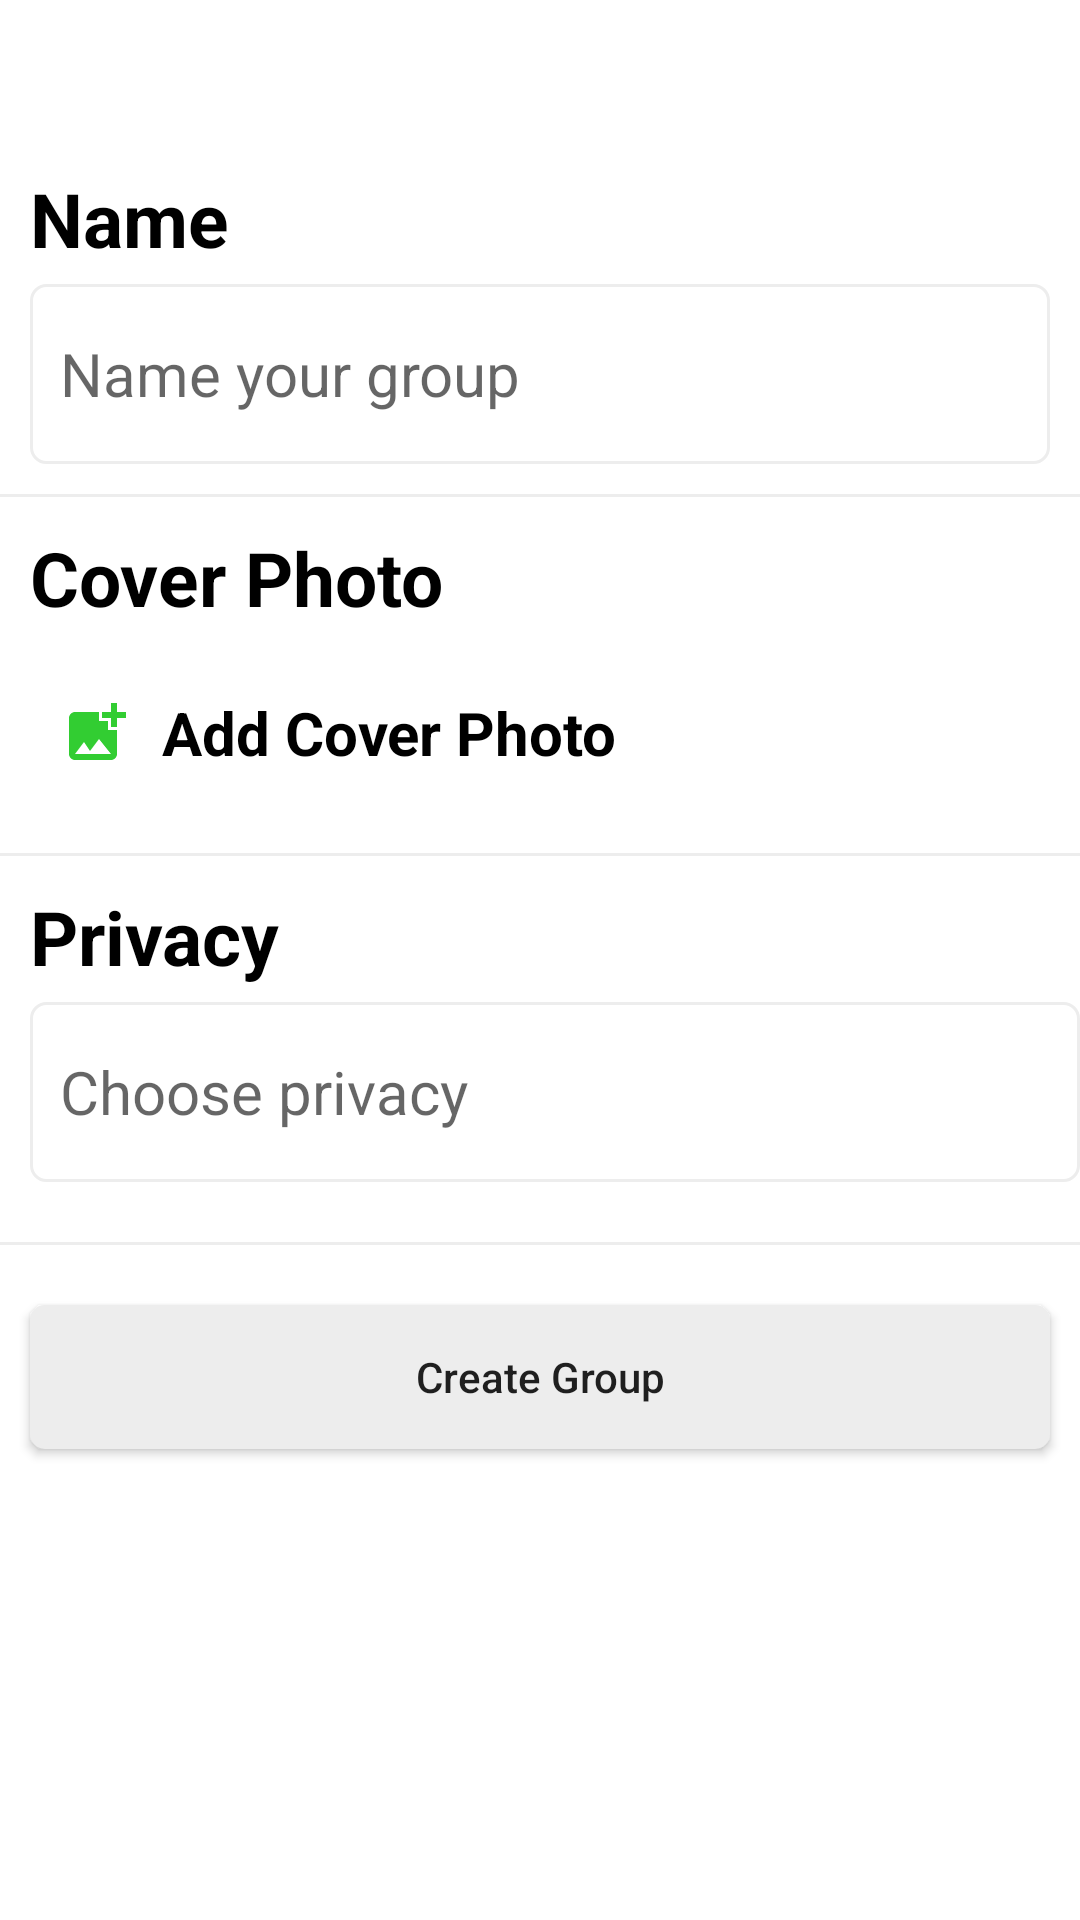

Android layout source for this screen:
<!-- AndroidManifest.xml: application theme MyAppTheme -->
<!-- res/layout/activity_create.xml -->
<?xml version="1.0" encoding="utf-8"?>
<RelativeLayout xmlns:android="http://schemas.android.com/apk/res/android"
    xmlns:app="http://schemas.android.com/apk/res-auto"
    xmlns:tools="http://schemas.android.com/tools"
    android:layout_width="match_parent"
    android:layout_height="match_parent"
    tools:context=".CreateActivity"
    android:background="@color/white"
    android:id="@id/relativeayout">
    <com.google.android.material.appbar.AppBarLayout
        android:layout_width="match_parent"
        android:layout_height="wrap_content"
        android:layout_alignParentRight="true"
        android:id="@+id/bar_layout">
        <androidx.appcompat.widget.Toolbar
            android:id="@+id/toolbar"
            android:layout_width="match_parent"
            android:layout_height="wrap_content"
            android:background="@color/white"
            android:theme="@style/MyAppTheme"
            app:popupTheme="@style/MenuStyle"/>
    </com.google.android.material.appbar.AppBarLayout>
    <LinearLayout
        android:layout_width="match_parent"
        android:layout_height="match_parent"
        android:layout_below="@id/bar_layout"
        android:orientation="vertical">
        <TextView
            android:layout_width="wrap_content"
            android:layout_height="wrap_content"
            android:text="Name"
            android:textSize="25dp"
            android:textStyle="bold"
            android:textColor="@color/black"
            android:layout_marginLeft="10dp"/>
        <EditText
            android:id="@+id/name_gr"
            android:layout_marginTop="5dp"
            android:layout_width="match_parent"
            android:layout_height="60dp"
            android:background="@drawable/edit_text"
            android:hint="Name your group"
            android:layout_marginLeft="10dp"
            android:paddingLeft="10dp"
            android:textSize="20dp"
            android:maxLines="1"
            android:scrollHorizontally="true"
            android:inputType="text"
            android:layout_marginRight="10dp"
            android:paddingRight="10dp" />
        <View
            android:layout_marginTop="10dp"
            android:layout_marginBottom="10dp"
            android:layout_gravity="center"
            android:id="@+id/line_name"
            android:layout_centerHorizontal="true"
            android:layout_width="392dp"
            android:layout_height="1dp"
            android:background="@color/grey" />
        <TextView
            android:layout_width="wrap_content"
            android:layout_height="wrap_content"
            android:text="Cover Photo"
            android:textSize="25dp"
            android:textStyle="bold"
            android:textColor="@color/black"
            android:layout_marginLeft="10dp"/>
        <TextView
            android:layout_width="match_parent"
            android:layout_height="60dp"
            android:layout_marginTop="5dp"
            android:text="  Add Cover Photo"
            android:textSize="20dp"
            android:textStyle="bold"
            android:layout_marginLeft="10dp"
            android:gravity="center_vertical"
            android:textColor="@color/black"
            android:paddingLeft="10dp"
            android:paddingRight="10dp"
            android:clickable="true"
            android:id="@+id/add_cover"
            android:drawableLeft="@drawable/ic_baseline_add_photo_alternate_24"/>
        <ImageView
            android:layout_width="match_parent"
            android:layout_height="220dp"
            android:scaleType="centerCrop"
            android:id="@+id/grp_background"
            android:visibility="gone"/>
        <View
            android:layout_marginTop="10dp"
            android:layout_marginBottom="10dp"
            android:layout_gravity="center"
            android:id="@+id/line_cover"
            android:layout_centerHorizontal="true"
            android:layout_width="392dp"
            android:layout_height="1dp"
            android:background="@color/grey" />
        <TextView
            android:layout_width="wrap_content"
            android:layout_height="wrap_content"
            android:text="Privacy"
            android:textSize="25dp"
            android:textStyle="bold"
            android:textColor="@color/black"
            android:layout_marginLeft="10dp"/>
        <TextView
            android:layout_width="match_parent"
            android:layout_height="60dp"
            android:layout_marginTop="5dp"
            android:hint="Choose privacy"
            android:textSize="20dp"
            android:layout_marginLeft="10dp"
            android:gravity="center_vertical"
            android:textColor="@color/black"
            android:paddingLeft="10dp"
            android:paddingRight="10dp"
            android:clickable="true"
            android:background="@drawable/edit_text"
            android:id="@+id/privacy"/>
        <View
            android:layout_marginTop="20dp"
            android:layout_marginBottom="10dp"
            android:layout_gravity="center"
            android:id="@+id/line_create"
            android:layout_centerHorizontal="true"
            android:layout_width="392dp"
            android:layout_height="1dp"
            android:background="@color/grey" />
        <Button
            android:layout_marginLeft="10dp"
            android:layout_marginRight="10dp"
            android:background="@drawable/greybutton"
            android:layout_width="match_parent"
            android:layout_height="wrap_content"
            android:text="Create Group"
            android:textAllCaps="false"
            android:layout_weight="0"
            android:layout_marginTop="10dp"
            android:id="@+id/create_grp"/>
    </LinearLayout>
</RelativeLayout>
<!-- resources referenced by this layout -->
<resources>
  <color name="black">#000000</color>
  <color name="grey">#ededed</color>
  <color name="white">#FFFFFF</color>
  <!-- drawable edit_text (drawable) -->
  <?xml version="1.0" encoding="utf-8"?>
  <shape xmlns:android="http://schemas.android.com/apk/res/android">
  
      
      <solid android:color="@color/white" />
  
      
      <stroke android:width="1dp" android:color="@color/grey" />
  
      
      <corners android:radius="5dp" />
  
  </shape>
  <!-- drawable greybutton (drawable) -->
  <?xml version="1.0" encoding="utf-8"?>
  <shape xmlns:android="http://schemas.android.com/apk/res/android"
      android:shape="rectangle">
      <corners
          android:radius="5dp" />
  
      <solid android:color="@color/grey"/>
  
  </shape>
  <!-- drawable ic_baseline_add_photo_alternate_24 (drawable) -->
  <vector android:height="24dp" android:tint="#32CD32"
      android:viewportHeight="24" android:viewportWidth="24"
      android:width="24dp" xmlns:android="http://schemas.android.com/apk/res/android">
      <path android:fillColor="@android:color/white" android:pathData="M19,7v2.99s-1.99,0.01 -2,0L17,7h-3s0.01,-1.99 0,-2h3L17,2h2v3h3v2h-3zM16,11L16,8h-3L13,5L5,5c-1.1,0 -2,0.9 -2,2v12c0,1.1 0.9,2 2,2h12c1.1,0 2,-0.9 2,-2v-8h-3zM5,19l3,-4 2,3 3,-4 4,5L5,19z"/>
  </vector>
  <style name="MenuStyle" parent="Theme.AppCompat.Light">
          <item name="background">@android:color/white</item>
      </style>
  <style name="MyAppTheme" parent="MyAppTheme.Base">
          <item name="android:windowContentTransitions">true</item>
          <item name="android:windowAllowEnterTransitionOverlap">true</item>
          <item name="android:windowAllowReturnTransitionOverlap">true</item>
          <item name="android:windowSharedElementEnterTransition">@android:transition/move</item>
          <item name="android:windowSharedElementExitTransition">@android:transition/move</item>
      </style>
  <style name="MyAppTheme.Base" parent="Theme.AppCompat.Light.DarkActionBar">
          <item name="windowNoTitle">true</item>
          <item name="android:windowLightStatusBar">true</item>
          <item name="windowActionBar">false</item>
          <item name="colorPrimary">@color/colorPrimary</item>
          <item name="colorPrimaryDark">@android:color/holo_blue_dark</item>
          <item name="colorAccent">@color/darkblue</item>
      </style>
  <color name="colorPrimary">#6200EE</color>
  <color name="darkblue">#4267B2</color>
</resources>
